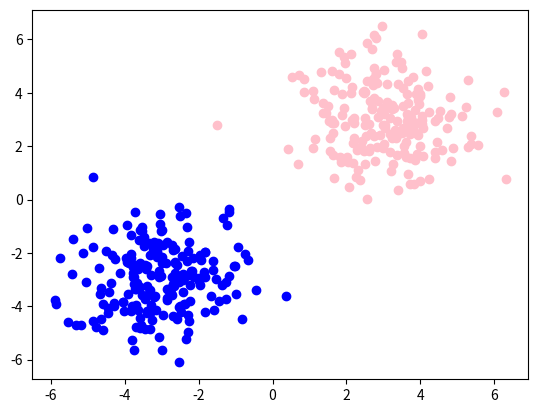

Here is the Python script that generated this plot:
import numpy as np
import matplotlib.pyplot as plt

# On va ici utiliser des fonctions de la librairie NumPy
# (www.numpy.org) pour générer aléatoirement des données, autour d'un
# centre. Il s'agit de données générées à partir d'une distribution
# normale, soit d'une gaussienne. Les paramètres fournis à la fonction
# sont le centre, c'est à dire le point autour duquel les autres
# seront répartis, soit la moyenne de la gaussienne ; la covariance :
# la matrice diagonale d'étalement des éléments ; ainsi que le nombre
# de points à générer.
plt.ion()
centre1 = np.array([3, 3])  # centre du premier cluster
centre2 = np.array([-3, -3])  # centre du second cluster
sigma1 = np.array([[1.5, 0], [0, 1.5]])  # matrice de covariance du premier cluster
sigma2 = np.array([[1.5, 0], [0, 1.5]])  # matrice de covariance du second cluster
taille1 = 200  # nombre de points du premier cluster
taille2 = 200  # nombre de points du second cluster
cluster1 = np.random.multivariate_normal(centre1, sigma1, taille1)
cluster2 = np.random.multivariate_normal(centre2, sigma2, taille2)

# On utilise ici les fonctions de MatPlotLib (matplotlib.org) pour afficher les points.
# On commence par générer les listes d'abcisses, puis d'ordonnées pour chaque cluster.
# Ensuite, on ajouter les points aux clusters, rose pour le cluster1, bleu pour cluster2.
plt.scatter(
    [point[0] for point in cluster1], [point[1] for point in cluster1], color="pink"
)
plt.scatter(
    [point[0] for point in cluster2], [point[1] for point in cluster2], color="blue"
)
# plt.scatter(centre1[0], centre1[1], color="red") # coloration en rouge du centre du cluster1
# plt.scatter(centre2[0], centre2[1], color="red") # coloration en rouge du centre du cluster2
plt.show()
